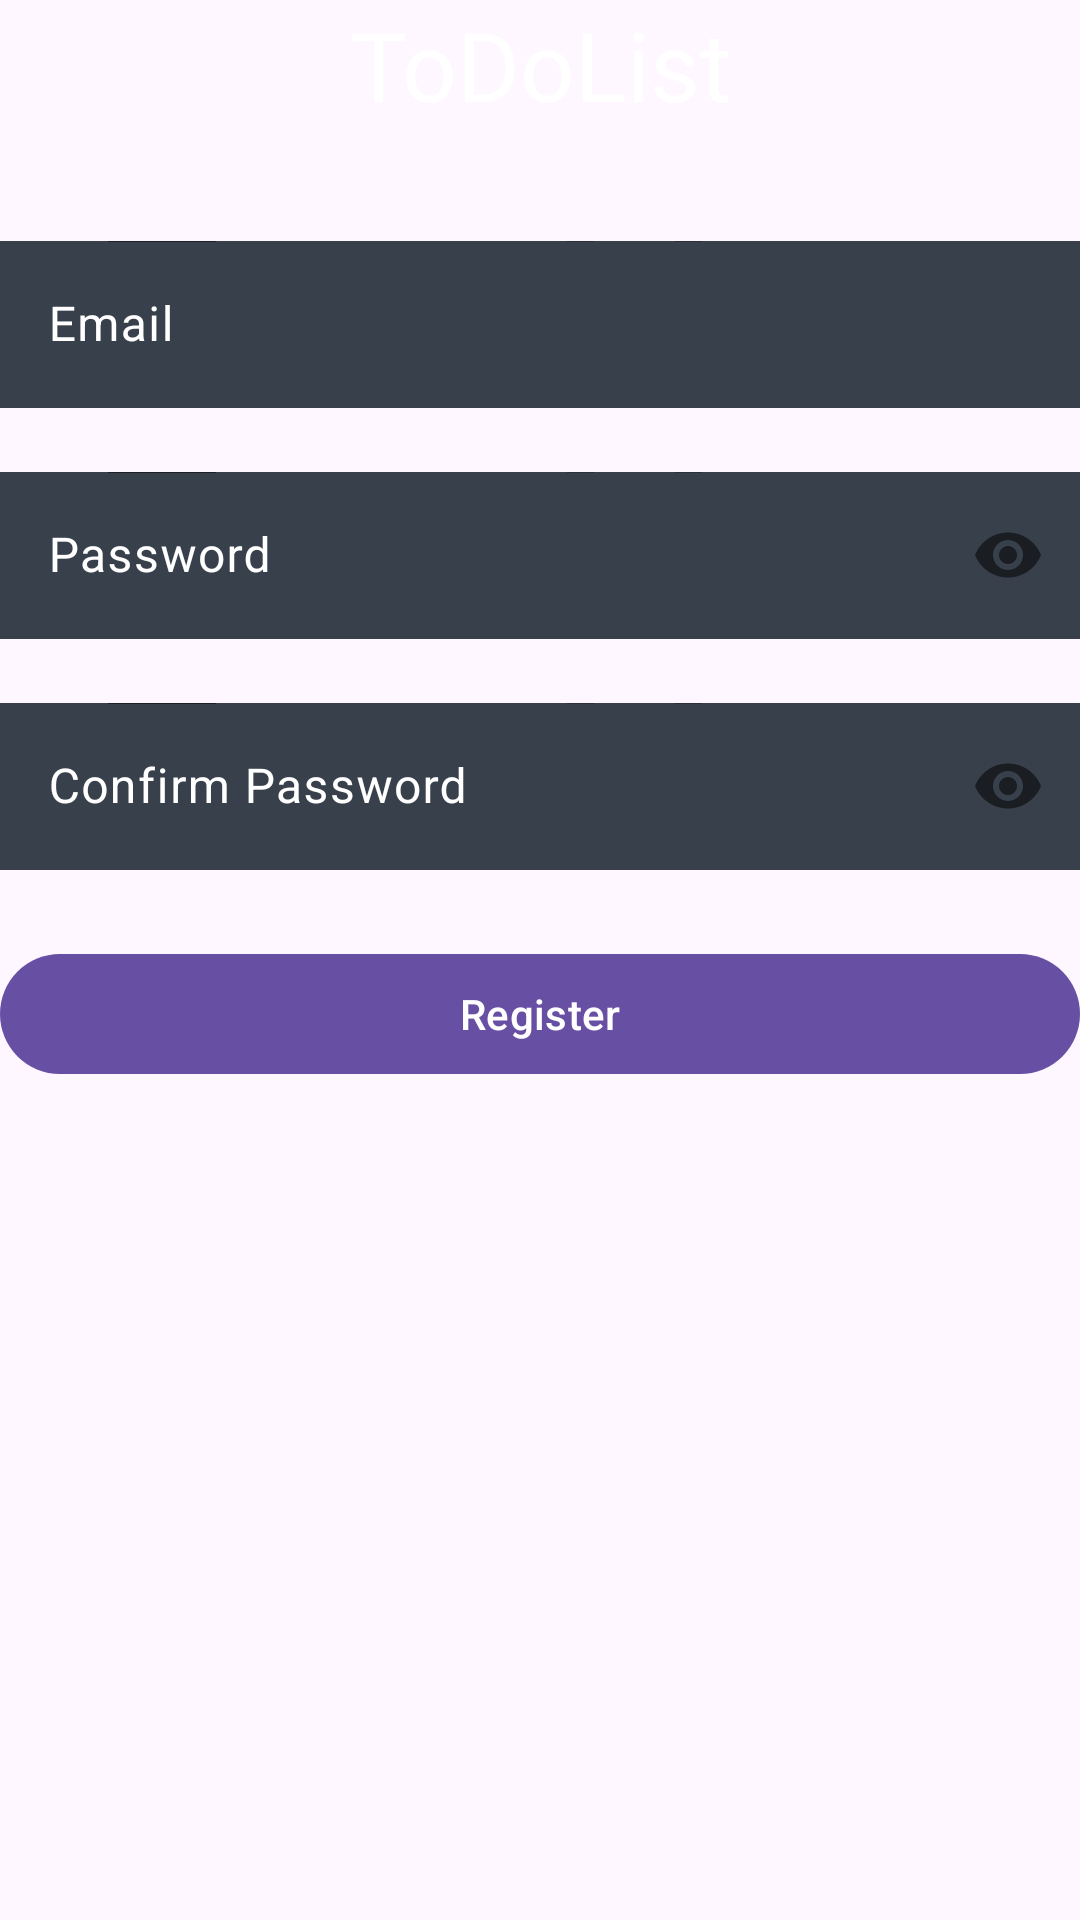

Here is an Android app screen rendered from its layout file. Give the layout XML and the strings, colors and styles it references.
<!-- AndroidManifest.xml: application theme Theme.ProjekLabMobile -->
<!-- res/layout/activity_register.xml -->
<?xml version="1.0" encoding="utf-8"?>
<androidx.constraintlayout.widget.ConstraintLayout xmlns:android="http://schemas.android.com/apk/res/android"
    xmlns:app="http://schemas.android.com/apk/res-auto"
    xmlns:tools="http://schemas.android.com/tools"
    android:id="@+id/main"
    android:layout_width="match_parent"
    android:layout_height="match_parent"
    tools:context=".RegisterActivity">

    <ImageView
        android:id="@+id/imageView4"
        android:layout_width="wrap_content"
        android:layout_height="wrap_content"
        app:srcCompat="@drawable/background1"
        tools:layout_editor_absoluteX="0dp"
        tools:layout_editor_absoluteY="0dp" />

    <TextView
        android:id="@+id/titleText"
        android:textAlignment="center"
        android:layout_width="match_parent"
        android:layout_height="wrap_content"
        android:text="ToDoList"
        android:textColor="@color/white"
        android:textSize="32sp"
        app:layout_constraintStart_toStartOf="parent"
        app:layout_constraintEnd_toEndOf="parent"
        app:layout_constraintTop_toTopOf="parent"
        />

    <com.google.android.material.textfield.TextInputLayout
        android:id="@+id/emailLayout"
        android:layout_width="match_parent"
        android:layout_height="wrap_content"
        android:textColorHint="@color/white"
        android:layout_marginTop="32dp"
        app:layout_constraintTop_toBottomOf="@id/titleText">

        <com.google.android.material.textfield.TextInputEditText
            android:id="@+id/emailInput"
            android:layout_width="match_parent"
            android:layout_height="wrap_content"
            android:background="@drawable/bg_searchbar"
            android:hint="Email"
            android:inputType="textEmailAddress" />

    </com.google.android.material.textfield.TextInputLayout>

    <com.google.android.material.textfield.TextInputLayout
        android:id="@+id/passwordLayout"
        android:layout_width="match_parent"
        android:layout_height="wrap_content"
        android:layout_marginTop="16dp"
        android:textColorHint="@color/white"
        app:layout_constraintTop_toBottomOf="@id/emailLayout"
        app:passwordToggleEnabled="true">

        <com.google.android.material.textfield.TextInputEditText
            android:id="@+id/passwordInput"
            android:layout_width="match_parent"
            android:layout_height="wrap_content"
            android:background="@drawable/bg_searchbar"
            android:hint="Password"
            android:inputType="textPassword" />

    </com.google.android.material.textfield.TextInputLayout>

    
    <com.google.android.material.textfield.TextInputLayout
        android:id="@+id/confirmPasswordLayout"
        android:layout_width="match_parent"
        android:layout_height="wrap_content"
        android:layout_marginTop="16dp"
        android:textColorHint="@color/white"
        app:layout_constraintTop_toBottomOf="@id/passwordLayout"
        app:passwordToggleEnabled="true">

        <com.google.android.material.textfield.TextInputEditText
            android:id="@+id/confirmPasswordInput"
            android:layout_width="match_parent"
            android:layout_height="wrap_content"
            android:background="@drawable/bg_searchbar"
            android:hint="Confirm Password"
            android:inputType="textPassword" />

    </com.google.android.material.textfield.TextInputLayout>

    <com.google.android.material.button.MaterialButton
        android:id="@+id/registerButton"
        android:layout_width="match_parent"
        android:layout_height="wrap_content"
        android:layout_marginTop="24dp"
        android:text="Register"
        app:layout_constraintTop_toBottomOf="@id/confirmPasswordLayout" />

    <ProgressBar
        android:id="@+id/progressBar"
        android:layout_width="wrap_content"
        android:layout_height="wrap_content"
        android:visibility="gone"
        app:layout_constraintBottom_toBottomOf="parent"
        app:layout_constraintEnd_toEndOf="parent"
        app:layout_constraintStart_toStartOf="parent"
        app:layout_constraintTop_toTopOf="parent" />

</androidx.constraintlayout.widget.ConstraintLayout>
<!-- resources referenced by this layout -->
<resources>
  <!-- drawable bg_searchbar: vector/xml drawable (drawable, 5722 chars, omitted) -->
  <style name="Theme.ProjekLabMobile" parent="Base.Theme.ProjekLabMobile" />
  <style name="Base.Theme.ProjekLabMobile" parent="Theme.Material3.DayNight.NoActionBar">
          
          
      </style>
  <!-- not gathered from this repository: default colours our renderer supplied (Android Studio template values) -->
  <color name="white">#FFFFFFFF</color>
</resources>
